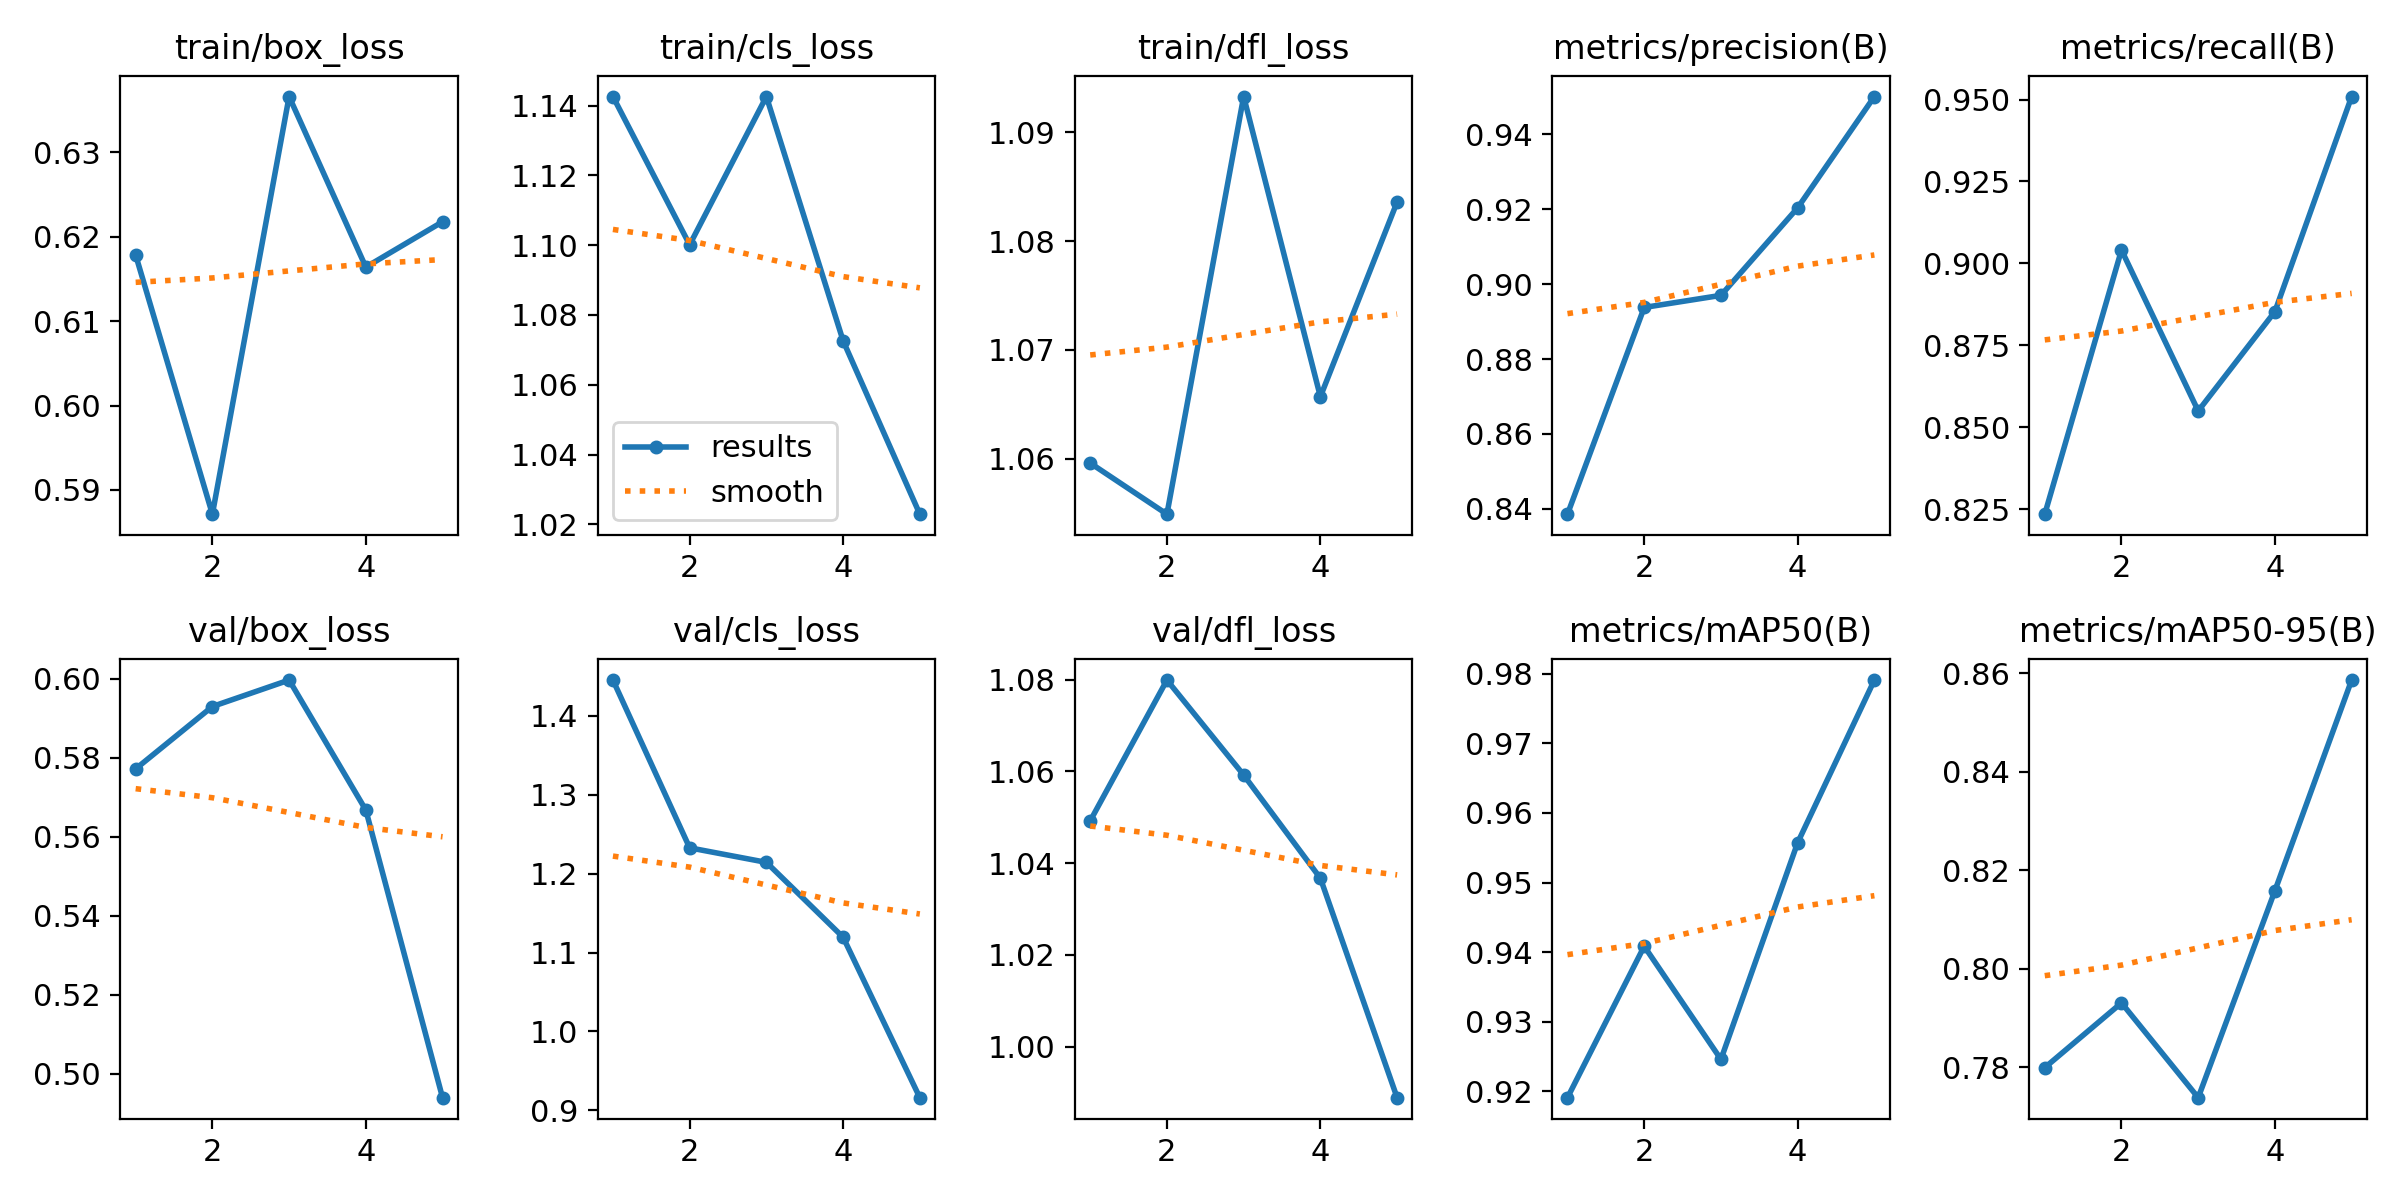

The data file committed next to this chart (first rows):
epoch, train/box_loss, train/cls_loss, train/dfl_loss, metrics/precision(B), metrics/recall(B), metrics/mAP50(B), metrics/mAP50-95(B), val/box_loss, val/cls_loss, val/dfl_loss, lr/pg0, lr/pg1, lr/pg2
1, 0.6178, 1.143, 1.06, 0.8386, 0.8235, 0.9191, 0.78, 0.5772, 1.445, 1.049, 0.0002716, 0.0002716, 0.0002716
2, 0.5871, 1.1, 1.055, 0.8938, 0.9041, 0.9409, 0.7931, 0.593, 1.233, 1.08, 0.0004405, 0.0004405, 0.0004405
3, 0.6366, 1.143, 1.093, 0.897, 0.8549, 0.9246, 0.7739, 0.5997, 1.214, 1.059, 0.0004995, 0.0004995, 0.0004995
4, 0.6164, 1.073, 1.066, 0.9204, 0.8853, 0.9557, 0.8159, 0.5668, 1.119, 1.037, 0.0003382, 0.0003382, 0.0003382
5, 0.6218, 1.023, 1.084, 0.9501, 0.9509, 0.9791, 0.8587, 0.494, 0.9162, 0.9889, 0.0001733, 0.0001733, 0.0001733
